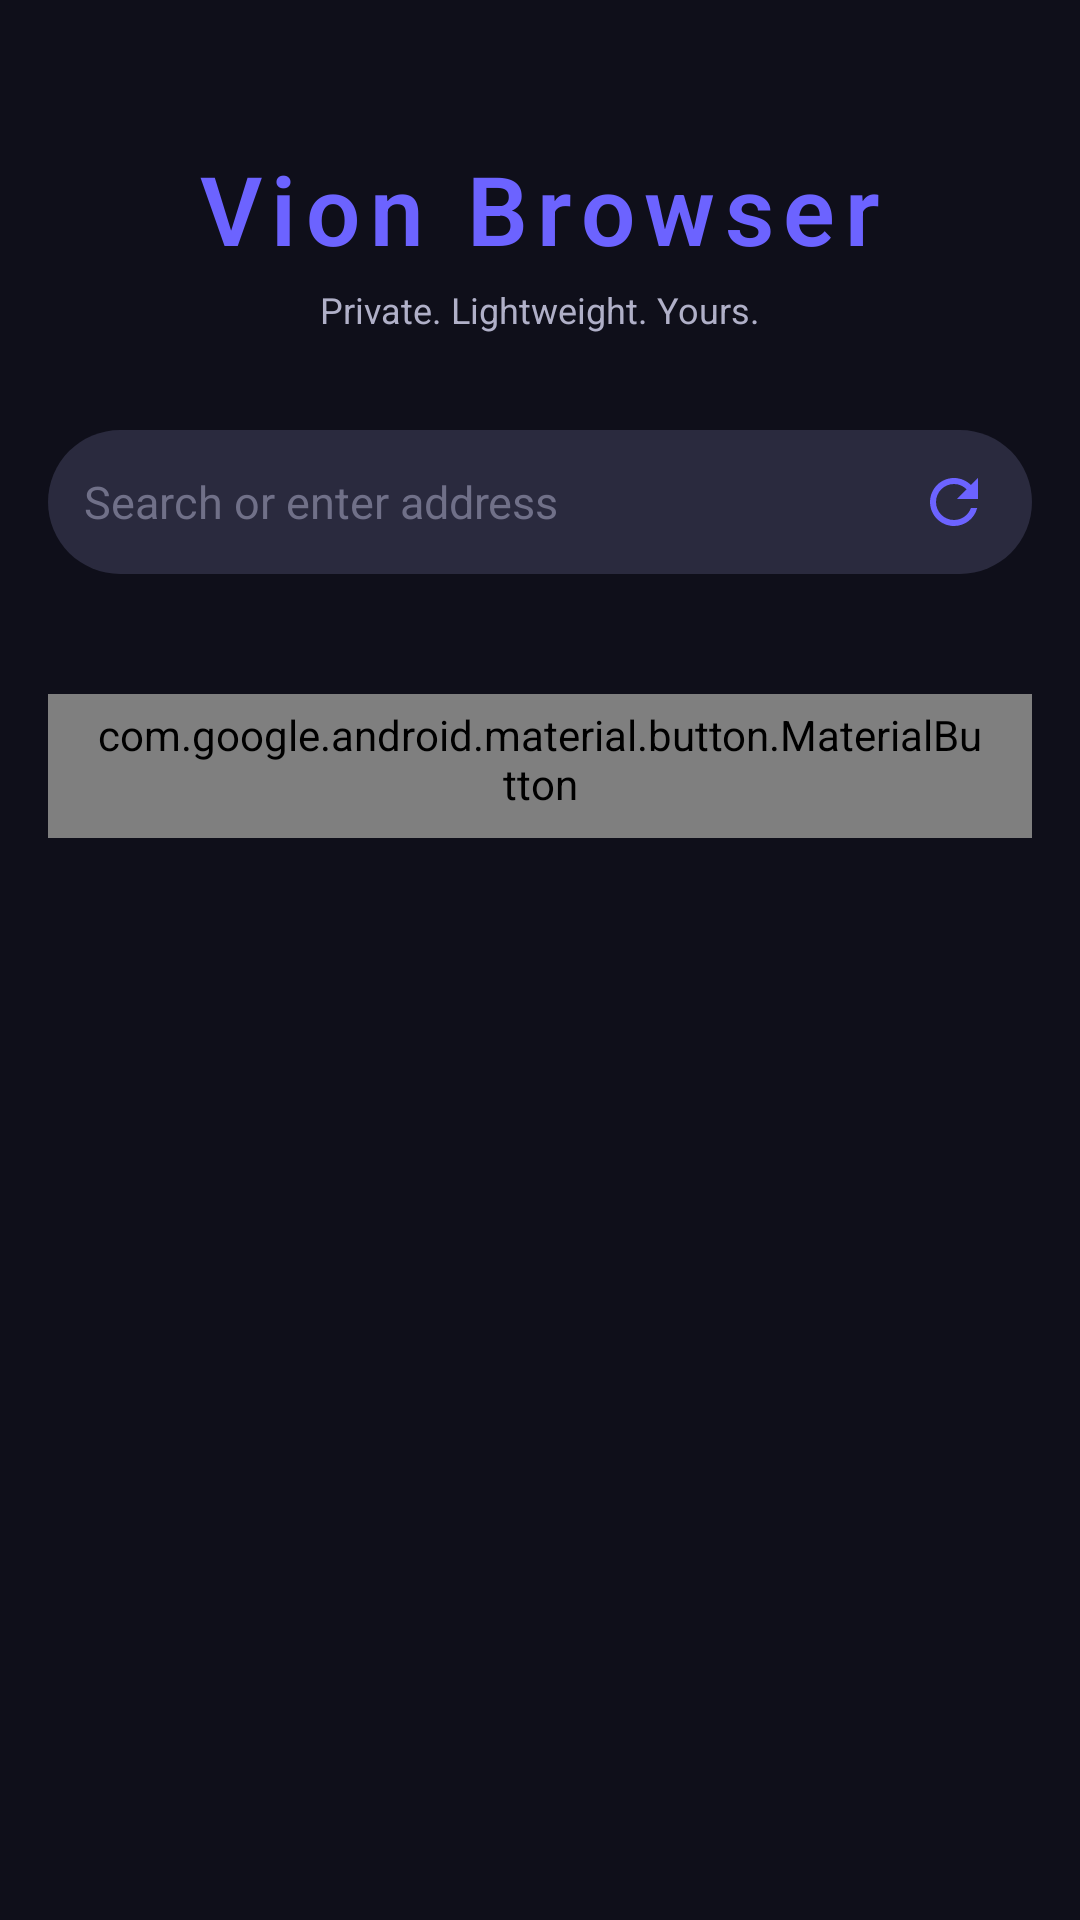

Here is an Android app screen rendered from its layout file. Give the layout XML and the strings, colors and styles it references.
<!-- AndroidManifest.xml: application theme VionBrowser -->
<!-- res/layout/fragment_homepage.xml -->
<?xml version="1.0" encoding="utf-8"?>
<ScrollView
    xmlns:android="http://schemas.android.com/apk/res/android"
    android:layout_width="match_parent"
    android:layout_height="match_parent"
    android:background="@color/vion_primary_dark"
    android:fillViewport="true">

    <LinearLayout
        android:layout_width="match_parent"
        android:layout_height="wrap_content"
        android:orientation="vertical"
        android:gravity="center_horizontal"
        android:paddingTop="48dp"
        android:paddingBottom="24dp"
        android:paddingStart="16dp"
        android:paddingEnd="16dp">

        
        <TextView
            android:id="@+id/home_logo_text"
            android:layout_width="wrap_content"
            android:layout_height="wrap_content"
            android:text="@string/app_name"
            android:textColor="@color/vion_accent"
            android:textSize="32sp"
            android:textStyle="bold"
            android:fontFamily="sans-serif-light"
            android:letterSpacing="0.1" />

        <TextView
            android:layout_width="wrap_content"
            android:layout_height="wrap_content"
            android:text="@string/home_tagline"
            android:textColor="@color/text_secondary"
            android:textSize="12sp"
            android:layout_marginTop="4dp"
            android:layout_marginBottom="32dp" />

        
        <LinearLayout
            android:layout_width="match_parent"
            android:layout_height="48dp"
            android:orientation="horizontal"
            android:background="@drawable/url_bar_background"
            android:gravity="center_vertical"
            android:paddingStart="12dp"
            android:paddingEnd="4dp">

            <EditText
                android:id="@+id/home_search_bar"
                android:layout_width="0dp"
                android:layout_height="match_parent"
                android:layout_weight="1"
                android:background="@android:color/transparent"
                android:hint="@string/url_hint"
                android:textColor="@color/url_text"
                android:textColorHint="@color/text_hint"
                android:textSize="15sp"
                android:imeOptions="actionSearch"
                android:inputType="textUri"
                android:singleLine="true" />

            <ImageButton
                android:id="@+id/home_search_button"
                android:layout_width="44dp"
                android:layout_height="44dp"
                android:background="?attr/selectableItemBackgroundBorderless"
                android:src="@drawable/ic_reload"
                android:tint="@color/vion_accent"
                android:contentDescription="@string/refresh"
                android:scaleType="fitCenter"
                android:padding="10dp" />

        </LinearLayout>

        
        <androidx.recyclerview.widget.RecyclerView
            android:id="@+id/shortcut_grid"
            android:layout_width="match_parent"
            android:layout_height="wrap_content"
            android:layout_marginTop="24dp"
            android:clipToPadding="false"
            android:paddingStart="4dp"
            android:paddingEnd="4dp" />

        
        <com.google.android.material.button.MaterialButton
            android:id="@+id/btn_add_shortcut"
            style="@style/Widget.MaterialComponents.Button.OutlinedButton"
            android:layout_width="wrap_content"
            android:layout_height="wrap_content"
            android:layout_marginTop="16dp"
            android:text="@string/add_shortcut"
            android:textColor="@color/vion_accent"
            app:strokeColor="@color/vion_accent"
            xmlns:app="http://schemas.android.com/apk/res-auto" />

    </LinearLayout>
</ScrollView>
<!-- resources referenced by this layout -->
<resources>
  <color name="text_hint">#707088</color>
  <color name="text_secondary">#B0B0C8</color>
  <color name="url_text">#E8E8FF</color>
  <color name="vion_accent">#6C63FF</color>
  <color name="vion_primary_dark">#0F0F1A</color>
  <!-- drawable ic_reload (drawable) -->
  <vector xmlns:android="http://schemas.android.com/apk/res/android"
      android:width="24dp" android:height="24dp" android:viewportWidth="24" android:viewportHeight="24">
      <path android:fillColor="#FFFFFF" android:pathData="M17.65,6.35C16.2,4.9 14.21,4 12,4c-4.42,0 -7.99,3.58 -7.99,8s3.57,8 7.99,8c3.73,0 6.84,-2.55 7.73,-6h-2.08c-0.82,2.33 -3.04,4 -5.65,4 -3.31,0 -6,-2.69 -6,-6s2.69,-6 6,-6c1.66,0 3.14,0.69 4.22,1.78L13,11h7V4l-2.35,2.35z"/>
  </vector>
  <!-- drawable url_bar_background (drawable) -->
  <?xml version="1.0" encoding="utf-8"?>
  <shape xmlns:android="http://schemas.android.com/apk/res/android"
      android:shape="rectangle">
      <solid android:color="@color/url_bar_background" />
      <corners android:radius="@dimen/url_bar_corner_radius" />
  </shape>
  <string name="add_shortcut">Add shortcut</string>
  <string name="app_name">Vion Browser</string>
  <string name="home_tagline">Private. Lightweight. Yours.</string>
  <string name="refresh">Refresh</string>
  <string name="url_hint">Search or enter address</string>
  <style name="VionBrowser" parent="Theme.AppCompat.NoActionBar">
          <item name="colorPrimary">@color/vion_primary</item>
          <item name="colorPrimaryDark">@color/vion_primary_dark</item>
          <item name="colorAccent">@color/vion_accent</item>
          <item name="android:windowBackground">@color/vion_primary_dark</item>
          <item name="android:statusBarColor">@color/vion_primary_dark</item>
          <item name="android:navigationBarColor">@color/bottom_bar_background</item>
          <item name="android:textColorPrimary">@color/text_primary</item>
          <item name="android:textColorSecondary">@color/text_secondary</item>
      </style>
  <color name="url_bar_background">#2A2A3E</color>
  <dimen name="url_bar_corner_radius">24dp</dimen>
  <color name="vion_primary">#1A1A2E</color>
  <color name="bottom_bar_background">#1A1A2E</color>
  <color name="text_primary">#FFFFFF</color>
</resources>
